The GitHub repository unica-visual-intelligence-lab/WBC-USID contains a labelled image folder "level_5" with 5 categories: basophil, esophil, lymphocyte, monocyte, neutrophil. Examples follow, each with its label.

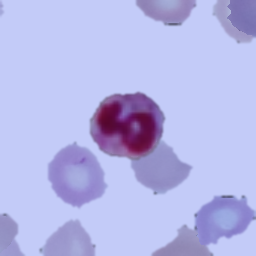
Label: neutrophil

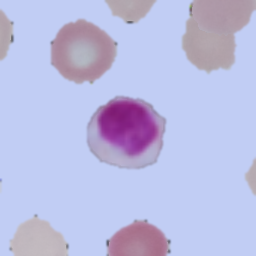
Label: lymphocyte

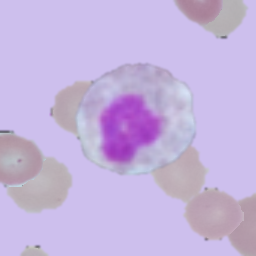
Label: esophil

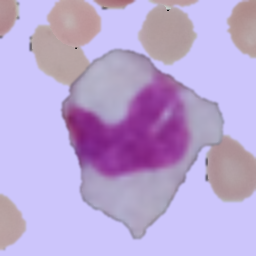
Label: monocyte

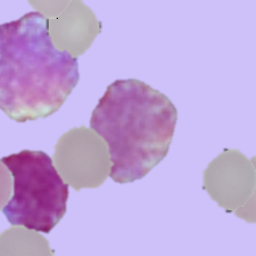
Label: basophil

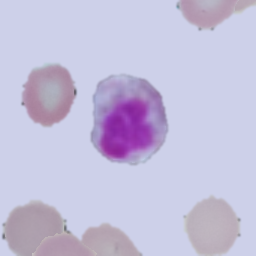
Label: esophil
